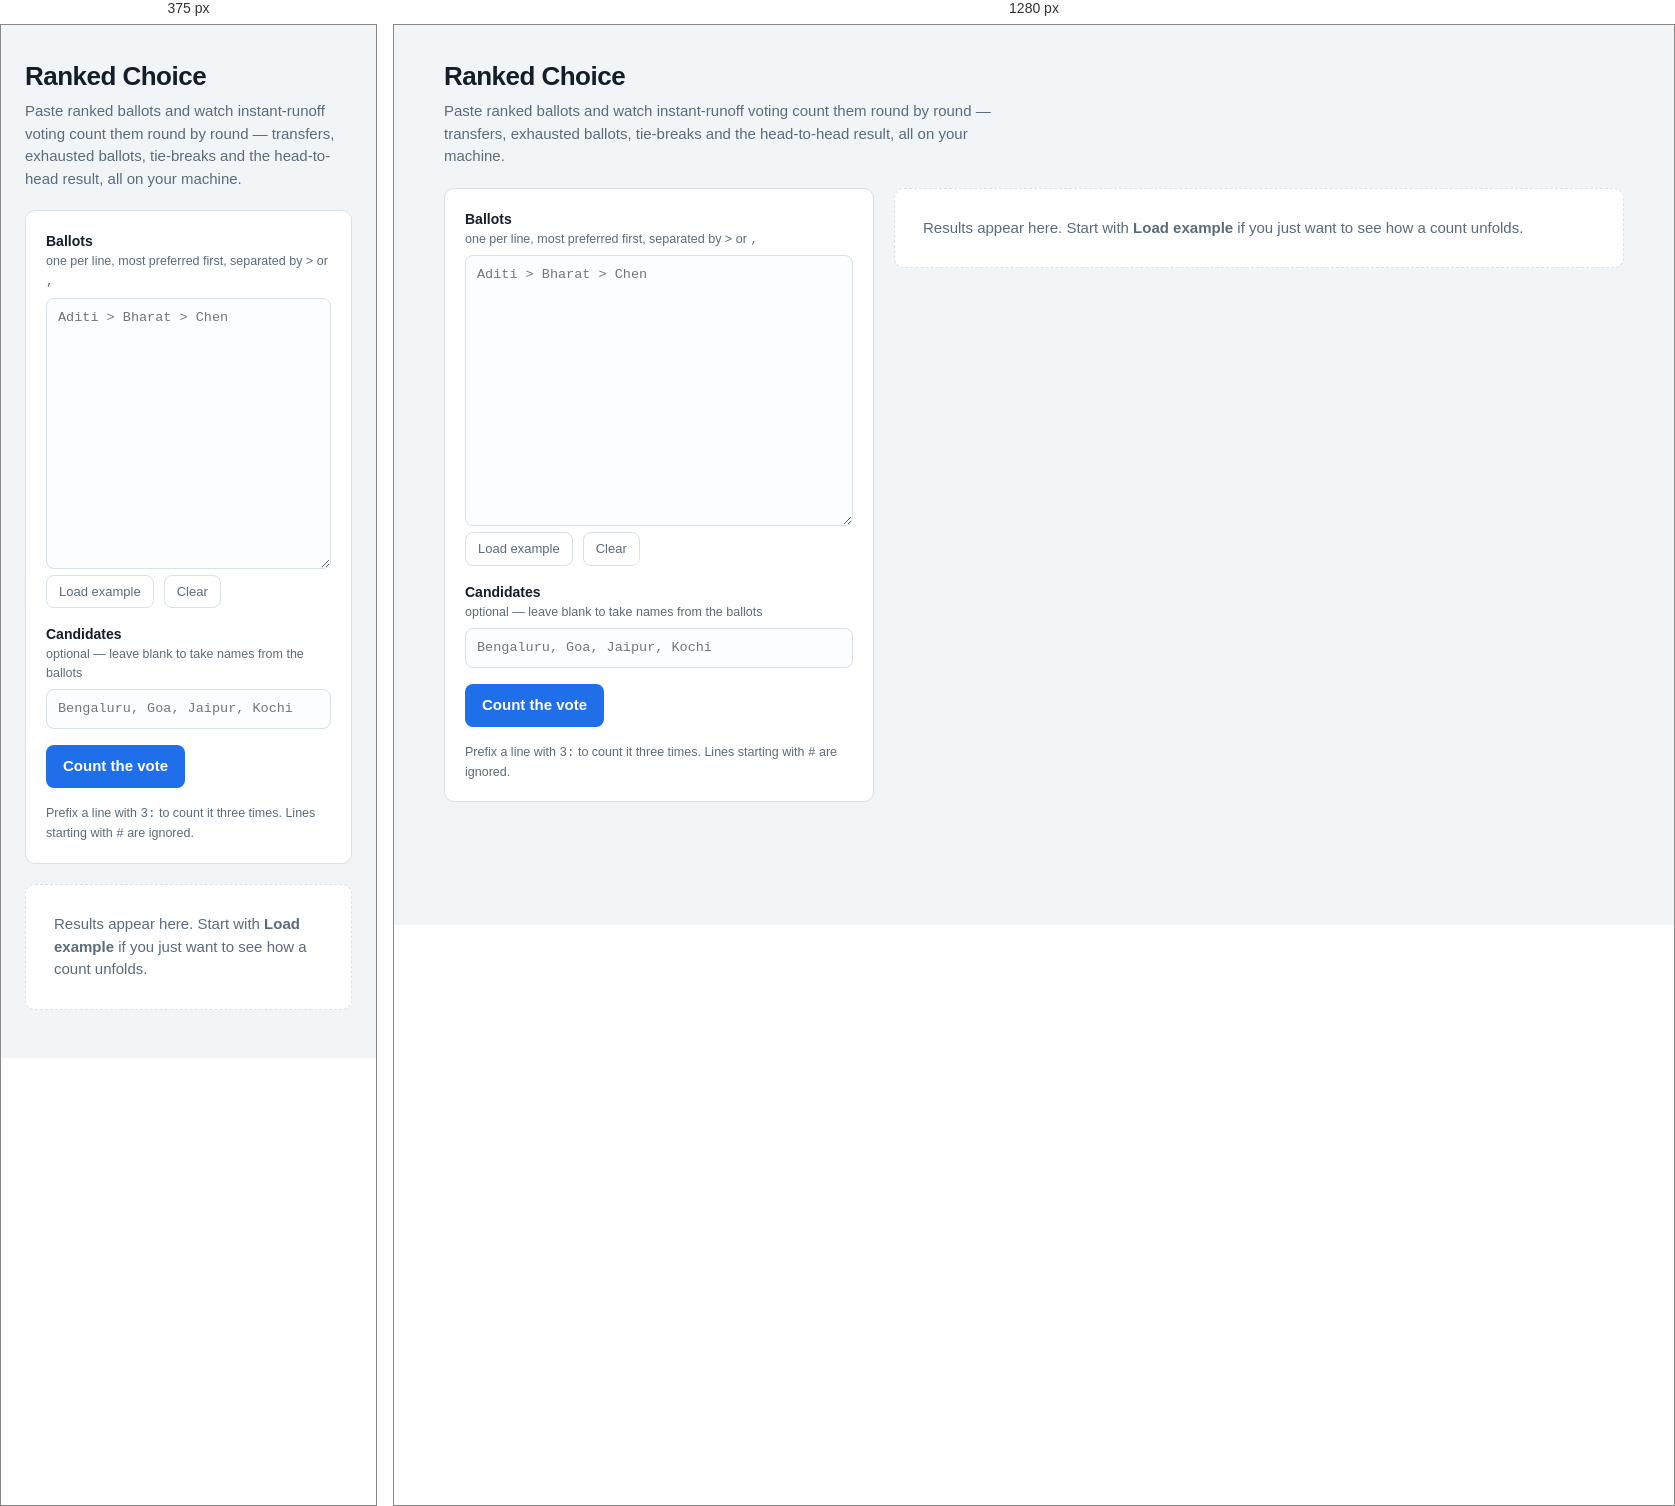
Rendered at 375 px and 1280 px, left to right.

<!-- file: index.html -->
<!DOCTYPE html>
<html lang="en">
  <head>
    <meta charset="utf-8" />
    <meta name="viewport" content="width=device-width, initial-scale=1" />
    <title>Ranked Choice</title>
    <link rel="stylesheet" href="styles.css" />
  </head>
  <body>
    <header class="masthead">
      <h1>Ranked Choice</h1>
      <p class="tagline">
        Paste ranked ballots and watch instant-runoff voting count them round by
        round — transfers, exhausted ballots, tie-breaks and the head-to-head
        result, all on your machine.
      </p>
    </header>

    <main class="layout">
      <form id="rcv-form" class="panel" novalidate>
        <div class="field">
          <label for="ballots">
            Ballots
            <span class="hint">one per line, most preferred first, separated by <code>&gt;</code> or <code>,</code></span>
          </label>
          <textarea
            id="ballots"
            name="ballots"
            rows="12"
            spellcheck="false"
            placeholder="Aditi > Bharat > Chen"
          ></textarea>
          <div class="row-actions">
            <button type="button" id="load-example" class="ghost">Load example</button>
            <button type="button" id="clear-ballots" class="ghost">Clear</button>
          </div>
        </div>

        <div class="field">
          <label for="candidates">
            Candidates
            <span class="hint">optional — leave blank to take names from the ballots</span>
          </label>
          <input
            id="candidates"
            name="candidates"
            spellcheck="false"
            placeholder="Bengaluru, Goa, Jaipur, Kochi"
          />
        </div>

        <div class="row-actions">
          <button type="submit" id="count-button">Count the vote</button>
          <span id="status" class="status" role="status" aria-live="polite"></span>
        </div>

        <p class="note">
          Prefix a line with <code>3:</code> to count it three times. Lines
          starting with <code>#</code> are ignored.
        </p>

        <div id="error" class="error" role="alert" hidden></div>
      </form>

      <section id="output" class="results" aria-live="polite">
        <p class="placeholder">
          Results appear here. Start with <strong>Load example</strong> if you
          just want to see how a count unfolds.
        </p>
      </section>
    </main>

    <script src="app.js"></script>
  </body>
</html>


/* @media block from styles.css */
@media (max-width: 900px) {
  .layout {
    grid-template-columns: minmax(0, 1fr);
  }
}